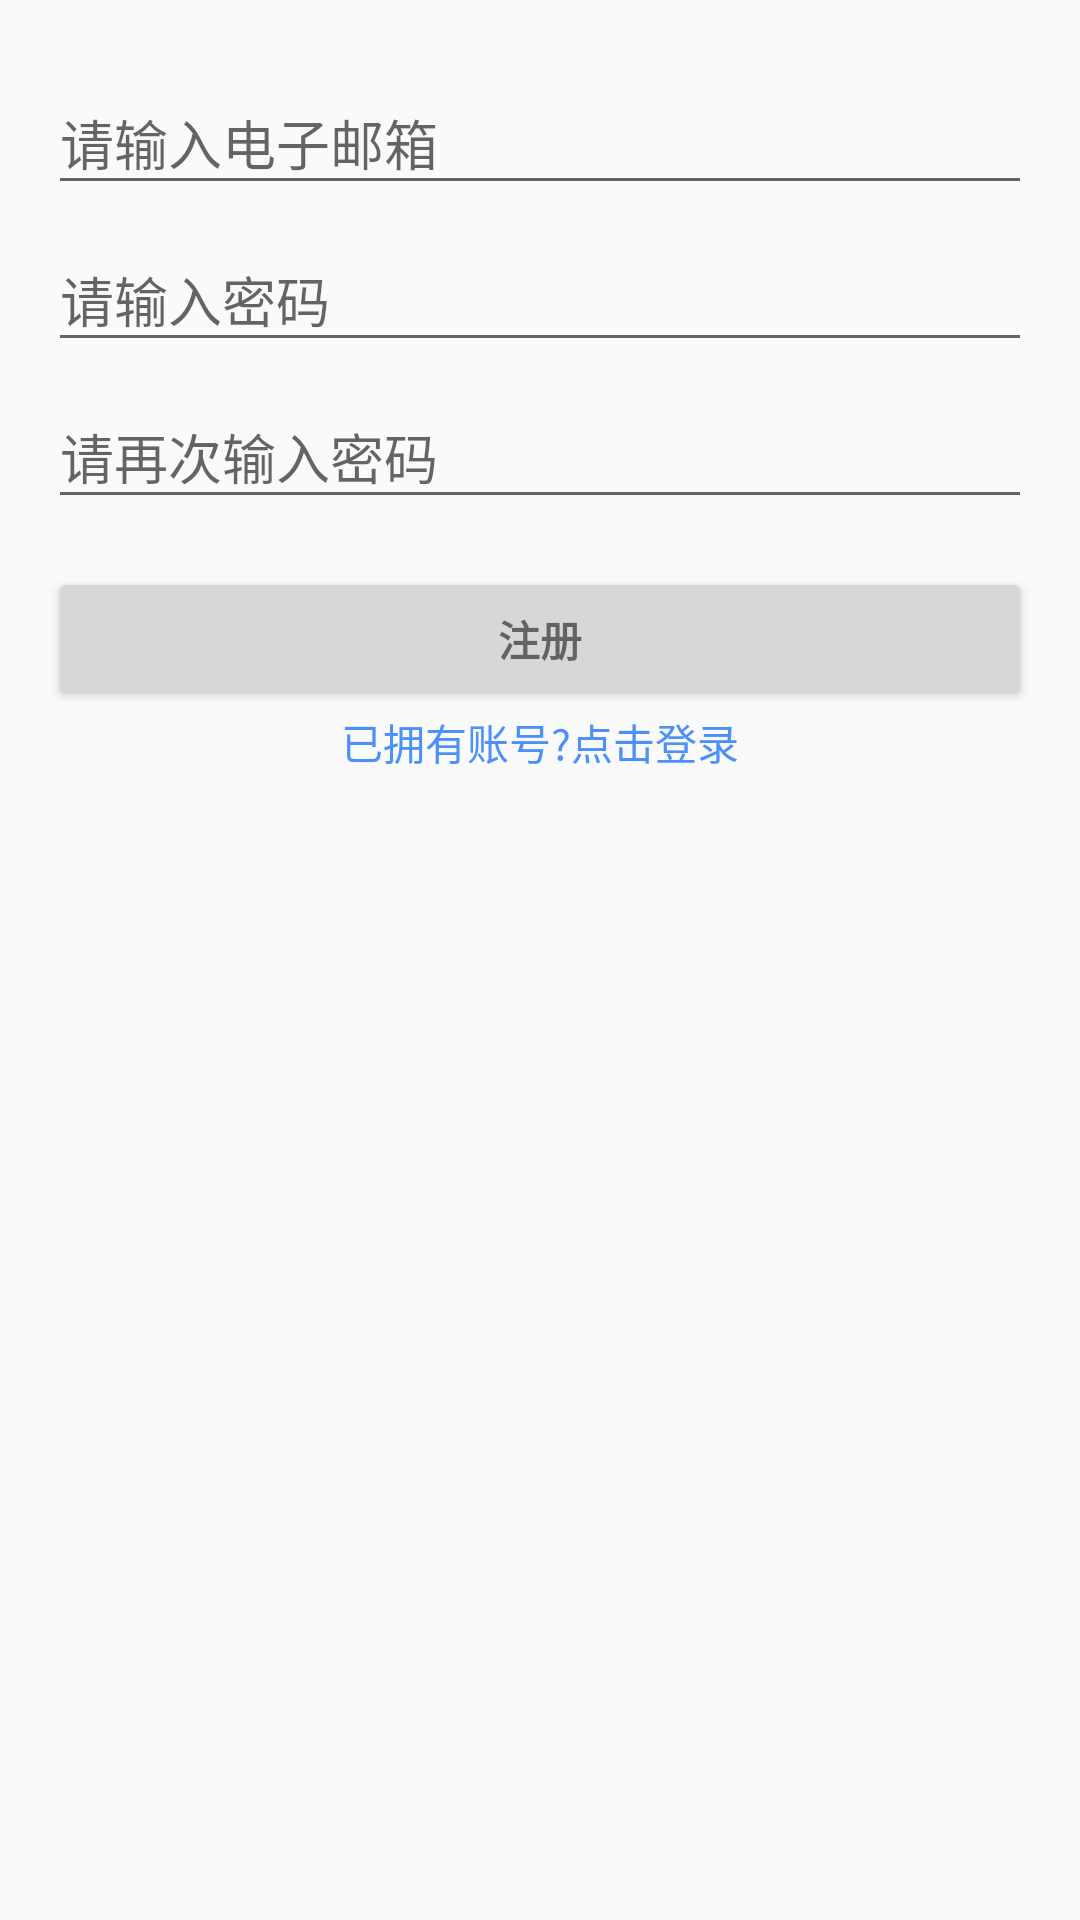

Here is an Android app screen rendered from its layout file. Give the layout XML and the strings, colors and styles it references.
<!-- AndroidManifest.xml: application theme AppTheme -->
<!-- res/layout/activity_register.xml -->
<?xml version="1.0" encoding="utf-8"?>
<LinearLayout xmlns:android="http://schemas.android.com/apk/res/android"
    xmlns:tools="http://schemas.android.com/tools"
    android:layout_width="match_parent"
    android:layout_height="match_parent"
    android:gravity="center_horizontal"
    android:orientation="vertical"
    android:paddingLeft="@dimen/activity_horizontal_margin"
    android:paddingTop="@dimen/activity_vertical_margin"
    android:paddingRight="@dimen/activity_horizontal_margin"
    android:paddingBottom="@dimen/activity_vertical_margin"
    tools:context=".RegisterActivity">

    
    <ProgressBar
        android:id="@+id/register_progress"
        style="?android:attr/progressBarStyleLarge"
        android:layout_width="wrap_content"
        android:layout_height="wrap_content"
        android:layout_marginBottom="8dp"
        android:visibility="gone" />

    <ScrollView
        android:id="@+id/register_form"
        android:layout_width="match_parent"
        android:layout_height="match_parent">

        <LinearLayout
            android:id="@+id/email_register_form"
            android:layout_width="match_parent"
            android:layout_height="wrap_content"
            android:orientation="vertical"
            android:focusableInTouchMode="true">

            <android.support.design.widget.TextInputLayout
                android:layout_width="match_parent"
                android:layout_height="wrap_content">

                <AutoCompleteTextView
                    android:id="@+id/email"
                    android:layout_width="match_parent"
                    android:layout_height="wrap_content"
                    android:hint="@string/sign_up_email"
                    android:inputType="textEmailAddress"
                    android:maxLines="1"
                    android:maxLength="35"
                    android:singleLine="true" />

            </android.support.design.widget.TextInputLayout>

            <android.support.design.widget.TextInputLayout
                android:layout_width="match_parent"
                android:layout_height="wrap_content">

                <EditText
                    android:id="@+id/password"
                    android:layout_width="match_parent"
                    android:layout_height="wrap_content"
                    android:hint="@string/sign_up_pwd"
                    android:imeActionId="6"
                    android:imeActionLabel="@string/action_sign_up_short"
                    android:imeOptions="actionUnspecified"
                    android:inputType="textPassword"
                    android:maxLines="1"
                    android:maxLength="11"
                    android:singleLine="true" />

            </android.support.design.widget.TextInputLayout>

            <android.support.design.widget.TextInputLayout
                android:layout_width="match_parent"
                android:layout_height="wrap_content">

                <EditText
                    android:id="@+id/re_password"
                    android:layout_width="match_parent"
                    android:layout_height="wrap_content"
                    android:hint="@string/sign_up_re_pwd"
                    android:imeActionId="6"
                    android:imeActionLabel="@string/action_sign_up_short"
                    android:imeOptions="actionUnspecified"
                    android:inputType="textPassword"
                    android:maxLines="1"
                    android:maxLength="11"
                    android:singleLine="true" />

            </android.support.design.widget.TextInputLayout>

            <Button
                android:id="@+id/email_sign_up_button"
                style="?android:textAppearanceSmall"
                android:layout_width="match_parent"
                android:layout_height="wrap_content"
                android:layout_marginTop="16dp"
                android:text="@string/action_sign_up"
                android:textStyle="bold" />

            <TextView
                android:id="@+id/sign_in_text_view"
                android:layout_width="match_parent"
                android:layout_height="wrap_content"
                android:gravity="center"
                android:textColor="@color/blue"
                android:text="@string/login_text"/>

        </LinearLayout>
    </ScrollView>
</LinearLayout>
<!-- resources referenced by this layout -->
<resources>
  <color name="blue">#4c90f9</color>
  <dimen name="activity_horizontal_margin">16dp</dimen>
  <dimen name="activity_vertical_margin">16dp</dimen>
  <string name="action_sign_up">注册</string>
  <string name="action_sign_up_short">Sign up</string>
  <string name="login_text">已拥有账号?点击登录</string>
  <string name="sign_up_email">请输入电子邮箱</string>
  <string name="sign_up_pwd">请输入密码</string>
  <string name="sign_up_re_pwd">请再次输入密码</string>
  <style name="AppTheme" parent="Theme.AppCompat.Light.DarkActionBar">
          
          <item name="colorPrimary">@color/colorPrimary</item>
          <item name="colorPrimaryDark">@color/colorPrimaryDark</item>
          <item name="colorAccent">@color/colorAccent</item>
      </style>
  <color name="colorPrimary">#008577</color>
  <color name="colorPrimaryDark">#00574B</color>
  <color name="colorAccent">#D81B60</color>
</resources>
